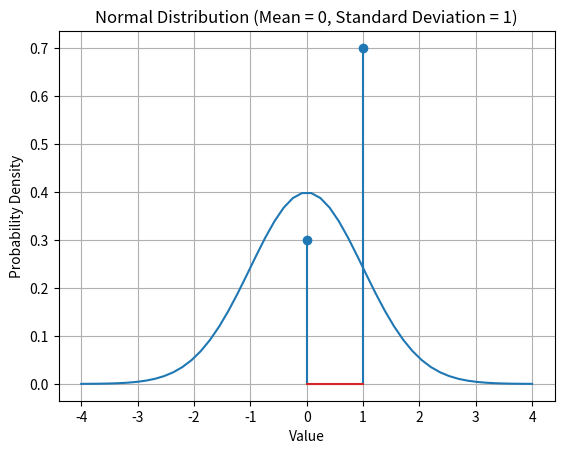
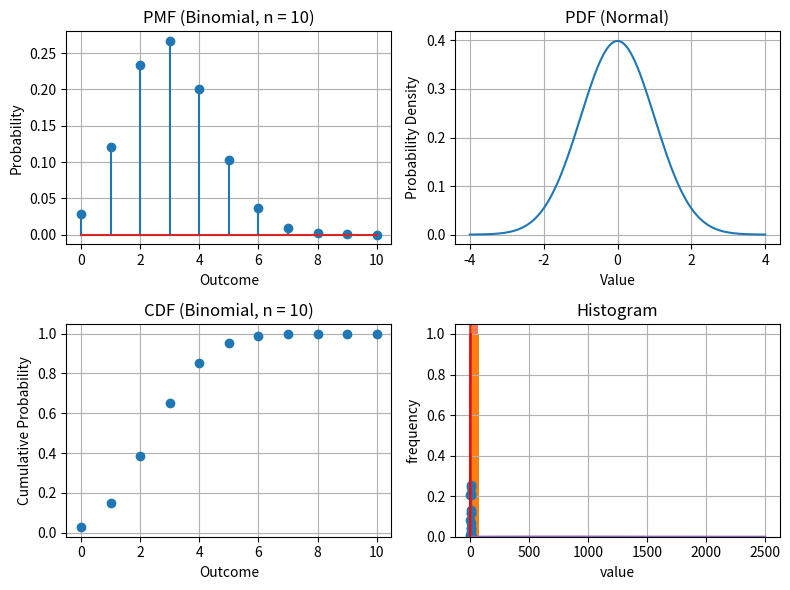

Recreate these plots in Python, in order.
import random

import matplotlib.pyplot as plt
import numpy as np
import numpy.random as nr
import scipy.stats



random.seed()



def bar(bins, result_0):
    width_list = [b1 - b0 for b0, b1 in zip(bins[:-1], bins[1:])]
    return plt.bar(bins[:-1], result_0, width=width_list, align='edge')



# Define the success probability for our Bernoulli trial
p = 0.7

# Possible outcomes of a Bernoulli trial (success = 1, failure = 0)
outcomes = [0, 1]

# Calculate probabilities for each outcome using the Bernoulli PMF
pmf_values = [1 - p, p]

# Create a bar plot visualization of the PMF
plt.stem(outcomes, pmf_values)
plt.xlabel('Outcome (0 = failure, 1 = success)')
plt.ylabel('Probability')
plt.title('Probability Mass Function (PMF) of Bernoulli Distribution (p = 0.7)')



average = 0.0
std_dev = 1.0

x = np.linspace(average + (- 4.0) * std_dev, average + (+ 4.0) * std_dev)
pdf_values = scipy.stats.norm.pdf(x, average, std_dev)
plt.plot(x, pdf_values)
plt.xlabel('Value')
plt.ylabel('Probability Density')
plt.title('Normal Distribution (Mean = 0, Standard Deviation = 1)')
plt.grid(True)



# Discrete (Binomial)
n_trials = 10
p_success = 0.3

# Continuous (Normal)
mean = 0
std_dev = 1

# Discrete
outcomes = np.arange(0, n_trials + 1)
pmf_values = scipy.stats.binom.pmf(outcomes, n_trials, p_success)
cdf_discrete = scipy.stats.binom.cdf(outcomes, n_trials, p_success)

# Continuous
x_vals = np.linspace(-4, 4, 200)
pdf_values = scipy.stats.norm.pdf(x_vals, mean, std_dev)
cdf_continuous = scipy.stats.norm.cdf(x_vals, mean, std_dev)

fig, axes = plt.subplots(2, 2, figsize=(8, 6))

# PMF
axes[0, 0].stem(outcomes, pmf_values)
axes[0, 0].set_xlabel('Outcome')
axes[0, 0].set_ylabel('Probability')
axes[0, 0].set_title(f'PMF (Binomial, n = {n_trials})')
axes[0, 0].grid(True)

# PDF
axes[0, 1].plot(x_vals, pdf_values)
axes[0, 1].set_xlabel('Value')
axes[0, 1].set_ylabel('Probability Density')
axes[0, 1].set_title('PDF (Normal)')
axes[0, 1].grid(True)

# CDF (Discrete)
axes[1, 0].plot(outcomes, cdf_discrete, marker='o', linestyle='none')
axes[1, 0].set_xlabel('Outcome')
axes[1, 0].set_ylabel('Cumulative Probability')
axes[1, 0].set_title(f'CDF (Binomial, n = {n_trials})')
axes[1, 0].grid(True)

# CDF (Continuous)
axes[1, 1].plot(x_vals, cdf_continuous)
axes[1, 1].set_xlabel('Value')
axes[1, 1].set_ylabel('Cumulative Probability')
axes[1, 1].set_title('CDF (Normal)')
axes[1, 1].grid(True)

fig.tight_layout()



# Set parameters for the distribution
lower_bound = 0
upper_bound = 10
x_array = np.linspace(lower_bound, upper_bound, 21)

# Generate random samples from the uniform distribution
uniform_pdf = scipy.stats.uniform.pdf(x_array, loc=lower_bound, scale=upper_bound-lower_bound)

# Plot the distribution (histogram)
plt.plot(x_array, uniform_pdf)
plt.xlabel('Value')
plt.ylabel('Frequency')

plt.ylim(bottom=0)
plt.title('Uniform Distribution')
plt.grid(True)



# Set parameters for the distribution
mean = 0
std_dev = 1
x_array = np.linspace(-3.0, 3.0, 21)

# Generate random samples
norm_pdf = scipy.stats.norm.pdf(x_array, loc=mean, scale=std_dev)

# Plot the distribution (histogram)
plt.plot(x_array, norm_pdf)
plt.xlabel('Value')
plt.ylabel('Frequency')

plt.title('Normal (Gaussian) Distribution')
plt.grid(True)



# Parameters
n_trials = 10      # Number of trials
p_success = 0.5     # Probability of success on each trial

# Possible outcomes (number of successes)
outcomes = np.arange(0, n_trials + 1)

# Calculate probabilities for each outcome
pmf_values = scipy.stats.binom.pmf(outcomes, n_trials, p_success)

# Plot the distribution (bar chart)
plt.stem(outcomes, pmf_values)
plt.xlabel('Number of Successes')
plt.ylabel('Probability')
plt.title('Binomial Distribution (n = 10, p = 0.5)')
plt.grid(True)



# Parameter
average_rate = 2.5  # ex : Average number of guests in one hour

# Possible outcomes (number of events)
outcomes = np.arange(0, 15)

# Calculate probabilities for each outcome
pmf_values = scipy.stats.poisson.pmf(outcomes, average_rate)

# Plot the distribution (bar chart)
plt.stem(outcomes, pmf_values)
plt.xlabel('Number of Events')
plt.ylabel('Probability')
plt.title('Poisson Distribution (average rate = 2.5)')
plt.grid(True)



# Parameter
rate = 2.5  # ex : Average number of guests in one hour
mean = 1 / rate  # Calculate the mean waiting time
x_array = np.linspace(0, 3.0, 41)

# Generate random samples
expo_pdf = scipy.stats.expon.pdf(x_array, scale=mean)

# Plot the distribution
plt.plot(x_array, expo_pdf)
plt.xlabel('Time until event')
plt.ylabel('Frequency')
plt.title('Exponential Distribution (mean wait time = {})'.format(mean))
plt.grid(True)



# Parameters (shape and scale)
shape = 2  # The rate would increase over time
scale = 1000  # ex : hour of operation
x_array = np.linspace(0, 2500, 21)

# Generate random samples
weibull_pdf = scipy.stats.weibull_min.pdf(x_array, shape, scale=scale)

# Plot the distribution
plt.plot(x_array, weibull_pdf)
plt.xlabel('Time to event')
plt.ylabel('Frequency')
plt.title(f'Weibull Distribution (shape = {shape}, scale = {scale})')
plt.grid(True)



import pylab as py



py.seed()
py.random([5,])



py.seed()
py.random([5,])



seed = 2038011903
py.seed(seed)
py.random([5,])



py.seed(seed)
py.random([5,])



n = 10000
x_min = 0.0
x_max = 1.0



import random



random.seed(1)



uniform_random_numbers_list = []

for i in range(n):
    uniform_random_numbers_list.append(random.uniform(x_min, x_max))



bin_interval = 0.1
bins_array = np.arange(x_min, x_max+0.5*bin_interval, bin_interval)
bins_array



hist_uniform = np.histogram(uniform_random_numbers_list, bins=bins_array)



bar(bins_array, hist_uniform[0])
plt.grid(True)
plt.title('Histogram, Uniform distribution : Standard library')
plt.xlabel('value')
plt.ylabel('frequency');



probaility_uniform = hist_uniform[0] / n



bar(bins_array, probaility_uniform)
plt.grid(True)
plt.title('Probability, Uniform distribution : Standard library')
plt.xlabel('value')
plt.ylabel('probability');



n = 10000
x_ave = 0.0
x_std = 1.0



normal_random_numbers_list = [random.normalvariate(x_ave, x_std) for i in range(n)]



bin_interval = 0.1
bins_array = np.arange(x_ave + (-3)*x_std, x_ave + (+3)*x_std + 0.5*bin_interval, bin_interval)



hist_normal = np.histogram(normal_random_numbers_list, bins=bins_array)



bar(bins_array, hist_normal[0])
plt.grid(True)
plt.title('Normal distribution : Standard library')
plt.xlabel('value')
plt.ylabel('frequency');



probaility_normal = hist_normal[0] / n



bar(bins_array, probaility_normal)
plt.grid(True)
plt.title('Probability, Normal distribution : Standard library')
plt.xlabel('value')
plt.ylabel('probability');



import numpy.random as nr



uniform_random_numbers_array = nr.uniform(x_min, x_max, n)



hist_uniform_nr = np.histogram(uniform_random_numbers_array, bins=bins_array)



bar(bins_array, hist_uniform_nr[0])
plt.grid(True)
plt.title('Histogram, Uniform distribution : numpy.random')
plt.xlabel('value')
plt.ylabel('frequency');



probaility_uniform = hist_uniform_nr[0] / n



bar(bins_array, probaility_uniform)
plt.grid(True)
plt.title('Probability, Uniform distribution : numpy.random')
plt.xlabel('value')
plt.ylabel('probability');



normal_random_numbers_nr = nr.normal(x_min, x_max, n)



hist_normal_nr = np.histogram(normal_random_numbers_nr, bins=bins_array)



bar(bins_array, hist_normal_nr[0])
plt.grid(True)
plt.title('Normal distribution : numpy.random')
plt.xlabel('value')
plt.ylabel('frequency');



probaility_normal_nr = hist_normal_nr[0] / n



bar(bins_array, probaility_normal_nr)
plt.grid(True)
plt.title('Probability, Normal distribution : numpy.random')
plt.xlabel('value')
plt.ylabel('probability');



norm_cp = np.cumsum(probaility_normal_nr)
bar(bins_array, norm_cp)
plt.grid(True)
plt.title('Cumulative probability, Normal distribution : numpy.random')
plt.xlabel('value')
plt.ylabel('probability');



norm_cdf = scipy.stats.norm.cdf(bins_array)

bar(bins_array, norm_cp)
plt.plot(bins_array, norm_cdf, 'r-')
plt.grid(True)
plt.title('Cumulative probability, Normal distribution : numpy.random')
plt.xlabel('value')
plt.ylabel('probability');



normal_random_varaible = scipy.stats.norm()
ppf = normal_random_varaible.ppf


ppf_uniform = ppf(uniform_random_numbers_array)



hist_normal_inv_cdf = np.histogram(ppf_uniform, bins=bins_array)

bar(bins_array, hist_normal_inv_cdf[0])
plt.grid(True)
plt.title('Probability, uniform distribution through inverse of cdf')
plt.xlabel('value')
plt.ylabel('probability');



data = [1, 3, 27, 32, 5, 63, 26, 25, 18, 16,
        4, 45, 29, 19, 22, 51, 58, 9, 42, 6]



bins_list = list(range(0, 70+1, 10))
bins_list



hist_result = np.histogram(data, bins=bins_list)
hist_result



plt.hist(data, bins=bins_list)
plt.grid(True)
plt.title('Histogram')
plt.xlabel('value')
plt.ylabel('frequency');



plt.hist(data, bins='auto');
plt.grid(True)
plt.title('Histogram')
plt.xlabel('value')
plt.ylabel('frequency')



def bar(bins, result_0):
    width_list = [b1 - b0 for b0, b1 in zip(bins[:-1], bins[1:])]
    return plt.bar(bins[:-1], result_0, width=width_list, align='edge')



bar(bins_list, hist_result[0])
plt.grid(True)

plt.title('Histogram')
plt.xlabel('value')
plt.ylabel('frequency');



# stackoverfow.com/a/24634221
import os
os.system("printf '\a'");



